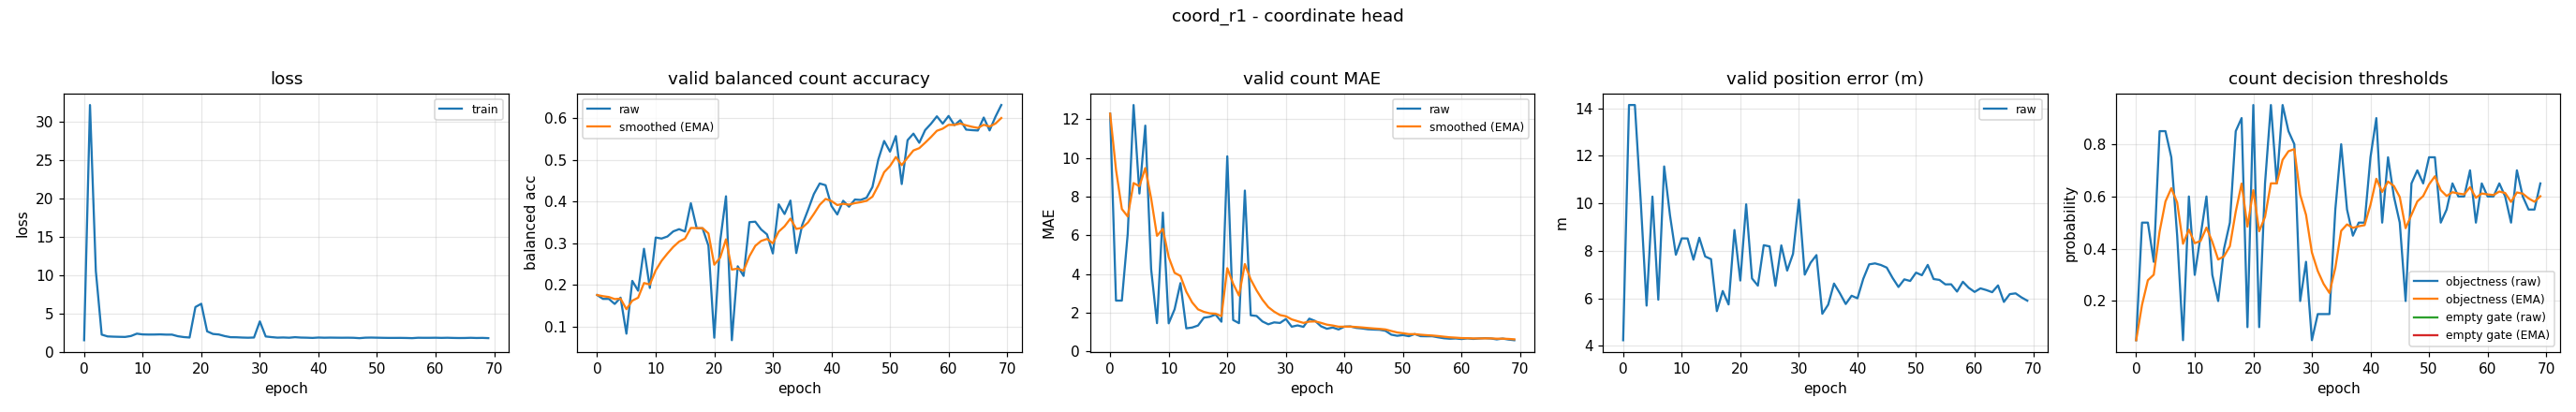

The file beside this chart, header and first rows:
epoch, train_loss, valid_bal, valid_bal_smoothed, valid_mae, valid_mae_smoothed, valid_error_m, valid_threshold, valid_threshold_smoothed, valid_empty_threshold, valid_empty_threshold_smoothed
0, 1.488, 0.1759, 0.1759, 12.29, 12.29, 4.241, 0.05, 0.05, nan, nan
1, 32.19, 0.1667, 0.1732, 2.617, 9.39, 14.14, 0.5, 0.185, nan, nan
2, 10.52, 0.1667, 0.1712, 2.617, 7.358, 14.14, 0.5, 0.2795, nan, nan
3, 2.218, 0.1546, 0.1662, 6.066, 6.971, 10.1, 0.35, 0.3006, nan, nan
4, 1.984, 0.1696, 0.1672, 12.74, 8.702, 5.698, 0.85, 0.4655, nan, nan
5, 1.951, 0.08333, 0.1421, 8.16, 8.539, 10.29, 0.85, 0.5808, nan, nan
6, 1.93, 0.2098, 0.1624, 11.68, 9.48, 5.947, 0.75, 0.6316, nan, nan
7, 1.915, 0.1863, 0.1696, 4.239, 7.908, 11.56, 0.45, 0.5771, nan, nan
8, 2.037, 0.2868, 0.2047, 1.449, 5.97, 9.493, 0.05, 0.419, nan, nan
9, 2.343, 0.1929, 0.2012, 7.173, 6.331, 7.839, 0.6, 0.4733, nan, nan
10, 2.243, 0.3137, 0.2349, 1.441, 4.864, 8.528, 0.3, 0.4213, nan, nan
11, 2.226, 0.3113, 0.2578, 2.165, 4.054, 8.525, 0.45, 0.4299, nan, nan
12, 2.231, 0.3162, 0.2753, 3.521, 3.894, 7.632, 0.6, 0.4809, nan, nan
13, 2.249, 0.3284, 0.2913, 1.181, 3.08, 8.556, 0.3, 0.4267, nan, nan
14, 2.217, 0.3338, 0.304, 1.223, 2.523, 7.767, 0.2, 0.3587, nan, nan
15, 2.218, 0.3281, 0.3112, 1.327, 2.164, 7.655, 0.4, 0.3711, nan, nan
16, 2.009, 0.3958, 0.3366, 1.731, 2.035, 5.466, 0.5, 0.4097, nan, nan
17, 1.899, 0.3358, 0.3364, 1.779, 1.958, 6.313, 0.85, 0.5418, nan, nan
18, 1.838, 0.3359, 0.3362, 1.894, 1.939, 5.746, 0.9, 0.6493, nan, nan
19, 5.821, 0.2942, 0.3236, 1.524, 1.814, 8.88, 0.1, 0.4845, nan, nan
20, 6.243, 0.07365, 0.2486, 10.09, 4.295, 6.754, 0.95, 0.6241, nan, nan
21, 2.646, 0.3042, 0.2653, 1.612, 3.49, 9.96, 0.1, 0.4669, nan, nan
22, 2.304, 0.4126, 0.3095, 1.449, 2.878, 6.841, 0.65, 0.5218, nan, nan
23, 2.235, 0.06766, 0.2369, 8.314, 4.509, 6.538, 0.95, 0.6503, nan, nan
24, 2.028, 0.2449, 0.2393, 1.856, 3.713, 8.241, 0.65, 0.6502, nan, nan
25, 1.883, 0.2217, 0.234, 1.822, 3.146, 8.191, 0.95, 0.7401, nan, nan
26, 1.871, 0.3505, 0.269, 1.537, 2.663, 6.53, 0.85, 0.7731, nan, nan
27, 1.835, 0.3516, 0.2938, 1.391, 2.281, 8.233, 0.8, 0.7812, nan, nan
28, 1.813, 0.333, 0.3056, 1.489, 2.044, 7.172, 0.2, 0.6068, nan, nan
29, 1.84, 0.3213, 0.3103, 1.46, 1.869, 7.876, 0.35, 0.5298, nan, nan
30, 3.944, 0.2756, 0.2999, 1.665, 1.808, 10.16, 0.05, 0.3858, nan, nan
31, 1.977, 0.3934, 0.3279, 1.266, 1.645, 7.001, 0.15, 0.3151, nan, nan
32, 1.891, 0.3701, 0.3406, 1.332, 1.551, 7.502, 0.15, 0.2656, nan, nan
33, 1.824, 0.4023, 0.3591, 1.258, 1.463, 7.824, 0.15, 0.2309, nan, nan
34, 1.845, 0.2766, 0.3343, 1.684, 1.529, 5.353, 0.55, 0.3266, nan, nan
35, 1.813, 0.3434, 0.3371, 1.564, 1.54, 5.737, 0.8, 0.4686, nan, nan
36, 1.882, 0.3797, 0.3498, 1.287, 1.464, 6.626, 0.55, 0.493, nan, nan
37, 1.833, 0.4179, 0.3703, 1.16, 1.373, 6.218, 0.45, 0.4801, nan, nan
38, 1.817, 0.4432, 0.3921, 1.223, 1.328, 5.765, 0.5, 0.4861, nan, nan
39, 1.789, 0.439, 0.4062, 1.122, 1.266, 6.114, 0.5, 0.4903, nan, nan
40, 1.837, 0.3895, 0.4012, 1.269, 1.267, 6.006, 0.75, 0.5682, nan, nan
41, 1.814, 0.369, 0.3915, 1.279, 1.271, 6.831, 0.9, 0.6677, nan, nan
42, 1.827, 0.4017, 0.3946, 1.205, 1.251, 7.434, 0.5, 0.6174, nan, nan
43, 1.818, 0.3876, 0.3925, 1.176, 1.228, 7.475, 0.75, 0.6572, nan, nan
44, 1.811, 0.4047, 0.3961, 1.133, 1.2, 7.408, 0.6, 0.64, nan, nan
45, 1.817, 0.4038, 0.3984, 1.117, 1.175, 7.298, 0.5, 0.598, nan, nan
46, 1.804, 0.4092, 0.4017, 1.106, 1.154, 6.862, 0.2, 0.4786, nan, nan
47, 1.756, 0.4347, 0.4116, 1.053, 1.124, 6.482, 0.65, 0.53, nan, nan
48, 1.819, 0.5006, 0.4383, 0.8537, 1.043, 6.803, 0.7, 0.581, nan, nan
49, 1.832, 0.5451, 0.4703, 0.7952, 0.9686, 6.735, 0.65, 0.6017, nan, nan
50, 1.817, 0.5195, 0.4851, 0.8324, 0.9278, 7.086, 0.75, 0.6462, nan, nan
51, 1.8, 0.5569, 0.5066, 0.7739, 0.8816, 6.977, 0.75, 0.6773, nan, nan
52, 1.789, 0.4419, 0.4872, 0.8856, 0.8828, 7.412, 0.5, 0.6241, nan, nan
53, 1.79, 0.5469, 0.5051, 0.7766, 0.851, 6.817, 0.55, 0.6019, nan, nan
54, 1.793, 0.5627, 0.5224, 0.7713, 0.827, 6.78, 0.65, 0.6163, nan, nan
55, 1.781, 0.5407, 0.5279, 0.7713, 0.8103, 6.592, 0.6, 0.6114, nan, nan
56, 1.759, 0.5711, 0.5409, 0.7154, 0.7818, 6.595, 0.6, 0.608, nan, nan
57, 1.809, 0.5864, 0.5545, 0.6676, 0.7476, 6.289, 0.7, 0.6356, nan, nan
58, 1.802, 0.6042, 0.5694, 0.6436, 0.7164, 6.701, 0.5, 0.5949, nan, nan
59, 1.802, 0.5866, 0.5746, 0.6569, 0.6985, 6.447, 0.65, 0.6114, nan, nan
... 10 more rows
